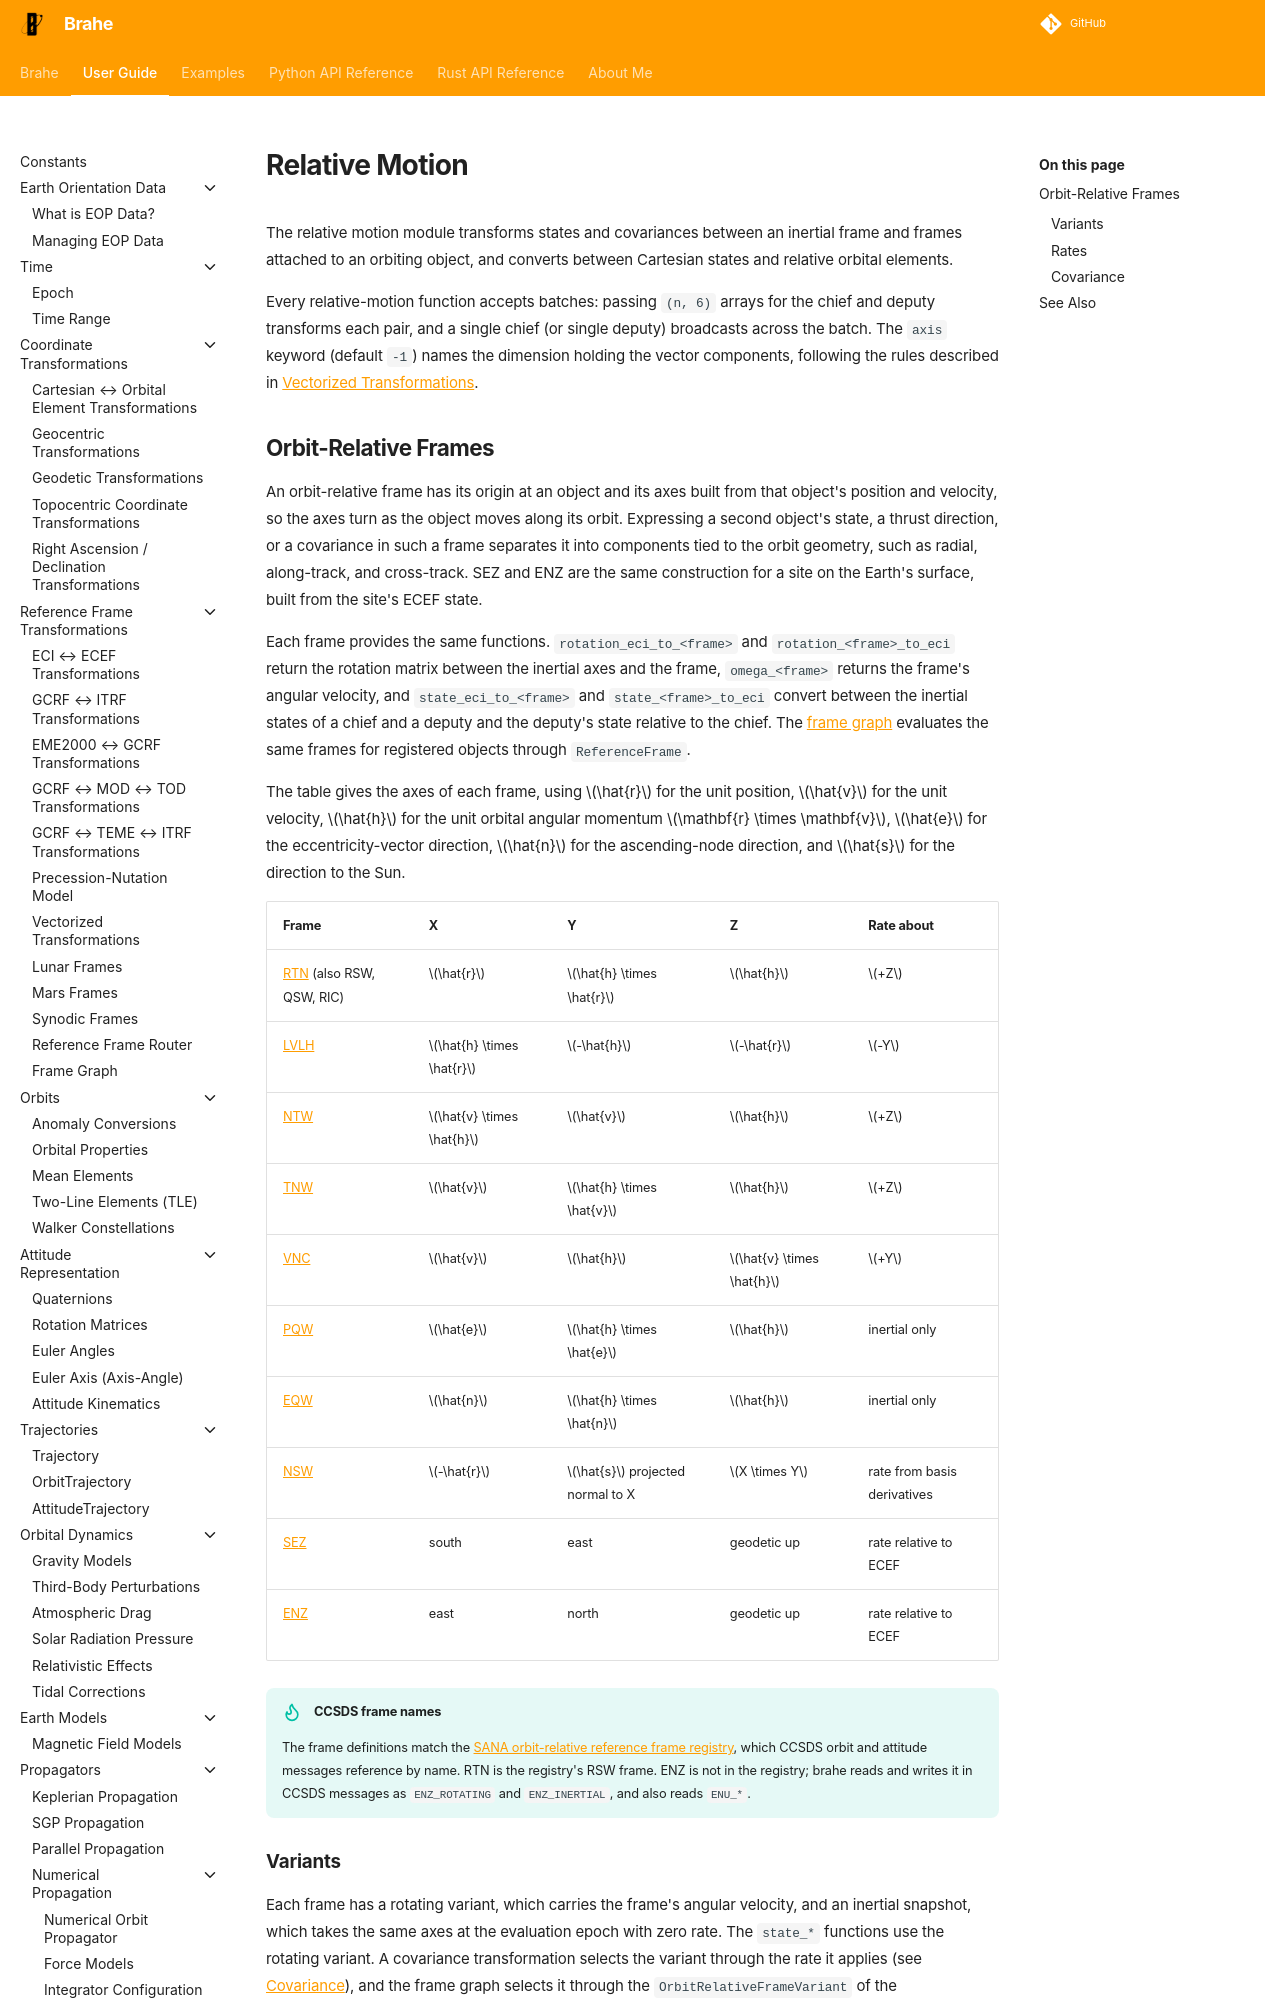

repository: duncaneddy/brahe · page: latest/learn/relative_motion/index.html · generator: mkdocs

# Relative Motion

The relative motion module transforms states and covariances between an inertial frame and frames attached to an orbiting object, and converts between Cartesian states and relative orbital elements.

Every relative-motion function accepts batches: passing `(n, 6)` arrays for the chief and deputy transforms each pair, and a single chief (or single deputy) broadcasts across the batch. The `axis` keyword (default `-1`) names the dimension holding the vector components, following the rules described in [Vectorized Transformations](../frames/vectorized.md).
